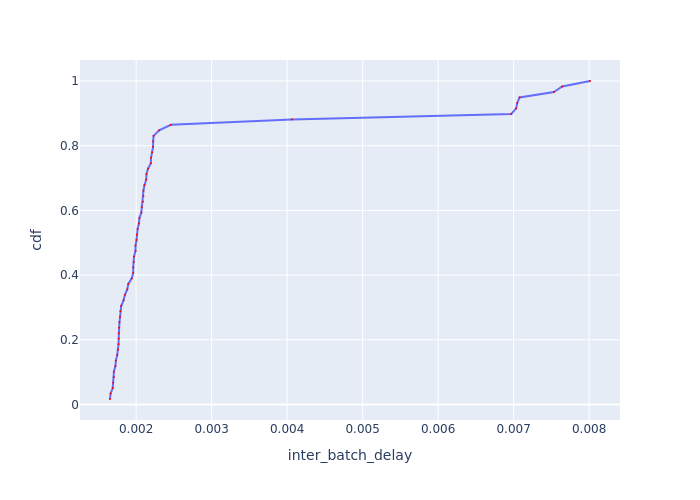

The table this chart was drawn from, first rows:
Batch Id, inter_batch_delay, cdf
6, 0.001654, 0.01695
33, 0.001662, 0.0339
36, 0.00169, 0.05085
37, 0.001696, 0.0678
32, 0.001705, 0.08475
42, 0.001706, 0.1017
48, 0.001726, 0.1186
31, 0.001732, 0.1356
51, 0.001749, 0.1525
45, 0.00176, 0.1695
49, 0.001767, 0.1864
22, 0.001769, 0.2034
50, 0.001769, 0.2203
34, 0.001773, 0.2373
41, 0.001779, 0.2542
1, 0.001787, 0.2712
35, 0.001792, 0.2881
10, 0.001803, 0.3051
9, 0.001834, 0.322
15, 0.001851, 0.339
28, 0.001883, 0.3559
12, 0.001896, 0.3729
29, 0.001942, 0.3898
25, 0.001961, 0.4068
4, 0.001962, 0.4237
27, 0.001968, 0.4407
7, 0.001972, 0.4576
46, 0.001992, 0.4746
3, 0.001992, 0.4915
44, 0.002005, 0.5085
11, 0.002008, 0.5254
13, 0.00202, 0.5424
23, 0.002037, 0.5593
24, 0.002043, 0.5763
14, 0.002069, 0.5932
20, 0.002075, 0.6102
38, 0.00209, 0.6271
8, 0.002096, 0.6441
30, 0.002097, 0.661
5, 0.00211, 0.678
21, 0.002133, 0.6949
39, 0.002137, 0.7119
18, 0.002157, 0.7288
43, 0.002195, 0.7458
47, 0.002197, 0.7627
16, 0.002211, 0.7797
17, 0.002225, 0.7966
19, 0.002226, 0.8136
26, 0.002231, 0.8305
40, 0.002305, 0.8475
2, 0.002459, 0.8644
52, 0.004062, 0.8814
54, 0.006969, 0.8983
57, 0.007034, 0.9153
58, 0.007048, 0.9322
53, 0.007079, 0.9492
56, 0.007534, 0.9661
55, 0.007644, 0.9831
59, 0.008012, 1.0
